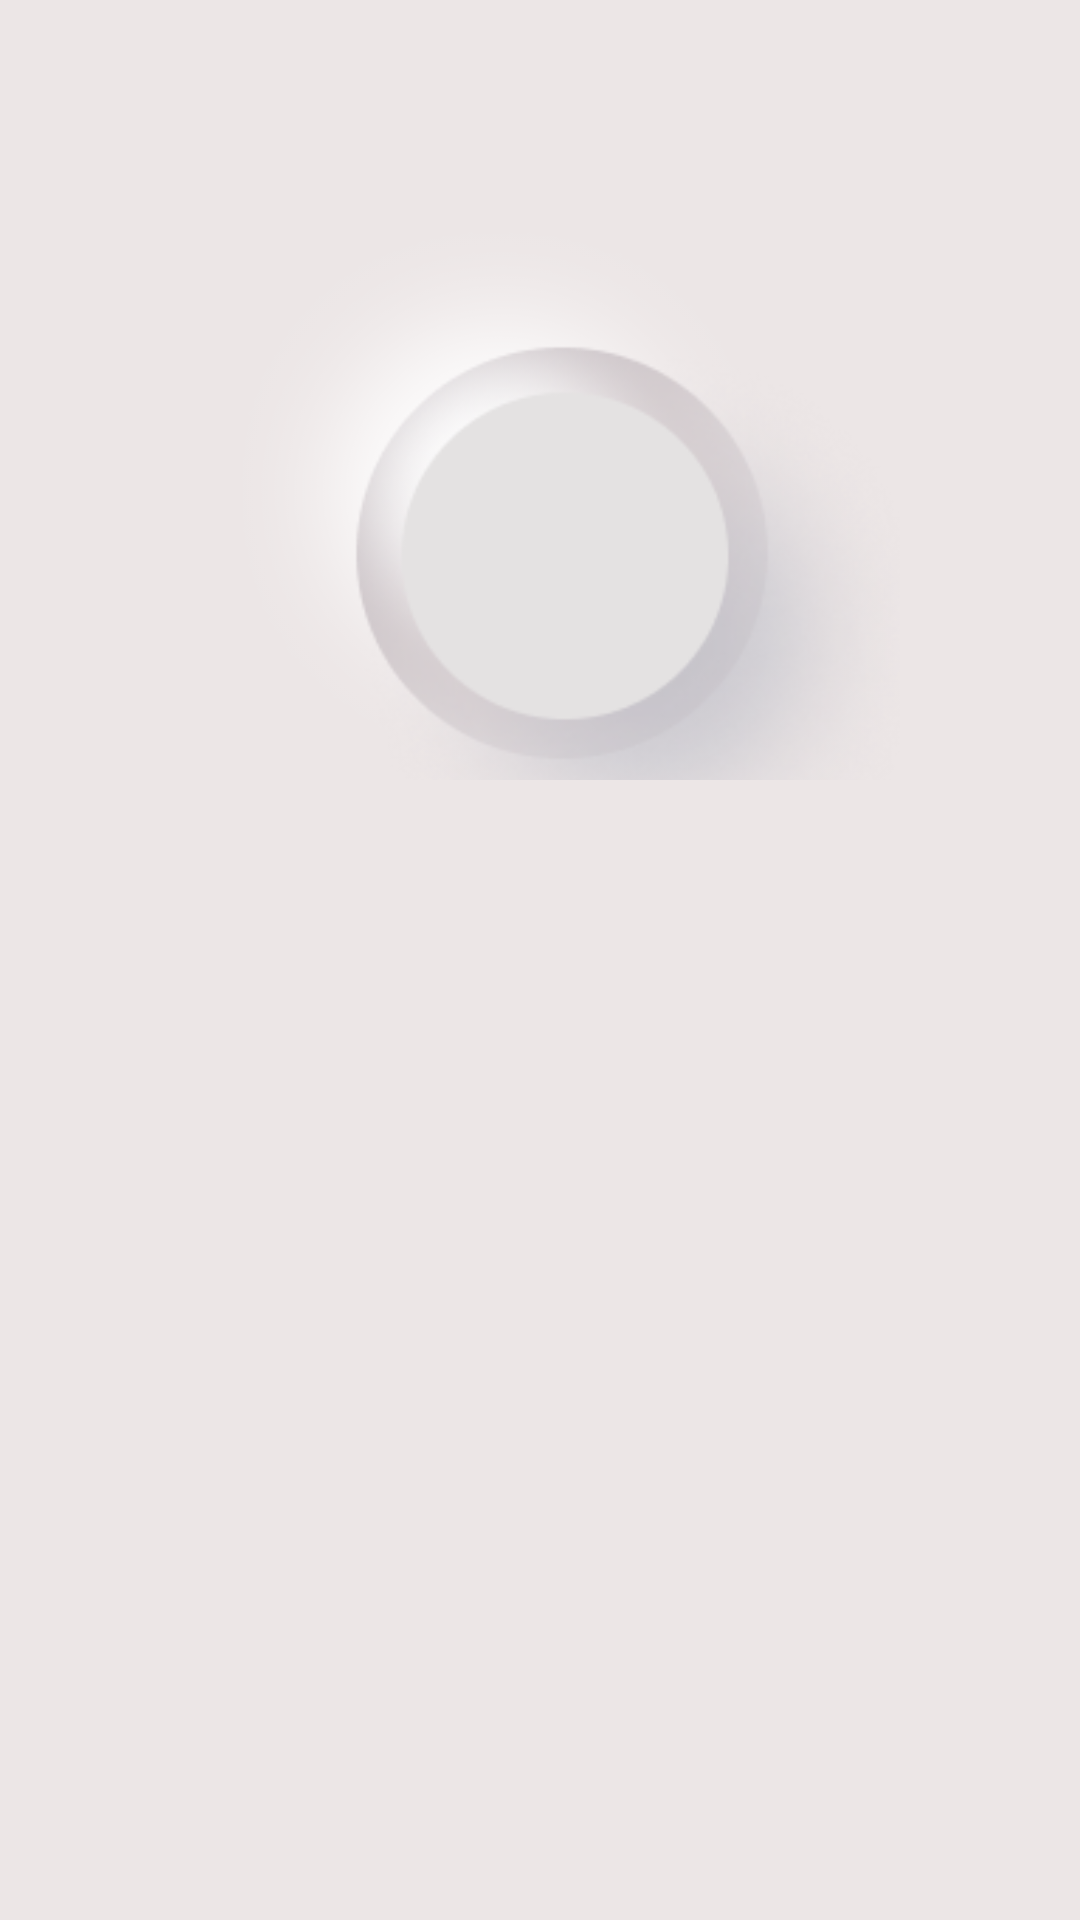

Layout XML and referenced resources for this Android screen:
<!-- AndroidManifest.xml: application theme Theme.Prauts -->
<!-- res/layout/fragment_view_history.xml -->
<?xml version="1.0" encoding="utf-8"?>
<RelativeLayout xmlns:android="http://schemas.android.com/apk/res/android"
    android:layout_width="match_parent"
    android:layout_height="match_parent"
    android:background="@color/bg">

    <FrameLayout
        android:layout_width="240dp"
        android:layout_height="240dp"
        android:layout_marginTop="20dp"
        android:layout_marginBottom="20dp"
        android:layout_centerHorizontal="true">

        <ImageView
            android:layout_width="246dp"
            android:layout_height="280dp"
            android:layout_marginStart="10dp"
            android:layout_marginTop="30dp"
            android:layout_marginEnd="10dp"
            android:layout_marginBottom="10dp"
            android:src="@drawable/bar" />


    </FrameLayout>


</RelativeLayout>
<!-- resources referenced by this layout -->
<resources>
  <color name="bg">#ECE6E6</color>
  <!-- drawable bar: png bitmap (drawable-v24, 42584 bytes) -->
  <style name="Theme.Prauts" parent="Theme.MaterialComponents.DayNight.DarkActionBar">
          
          <item name="colorPrimary">@color/purple_500</item>
          <item name="colorPrimaryVariant">@color/purple_700</item>
          <item name="colorOnPrimary">@color/white</item>
          
          <item name="colorSecondary">@color/teal_200</item>
          <item name="colorSecondaryVariant">@color/teal_700</item>
          <item name="colorOnSecondary">@color/black</item>
          
          <item name="android:statusBarColor" tools:targetApi="l">?attr/colorPrimaryVariant</item>
          
      </style>
  <color name="purple_500">#FF6200EE</color>
  <color name="purple_700">#FF3700B3</color>
  <color name="white">#FFFFFFFF</color>
  <color name="teal_200">#FF03DAC5</color>
  <color name="teal_700">#C1C1C1</color>
  <color name="black">#3C3C3C</color>
</resources>
